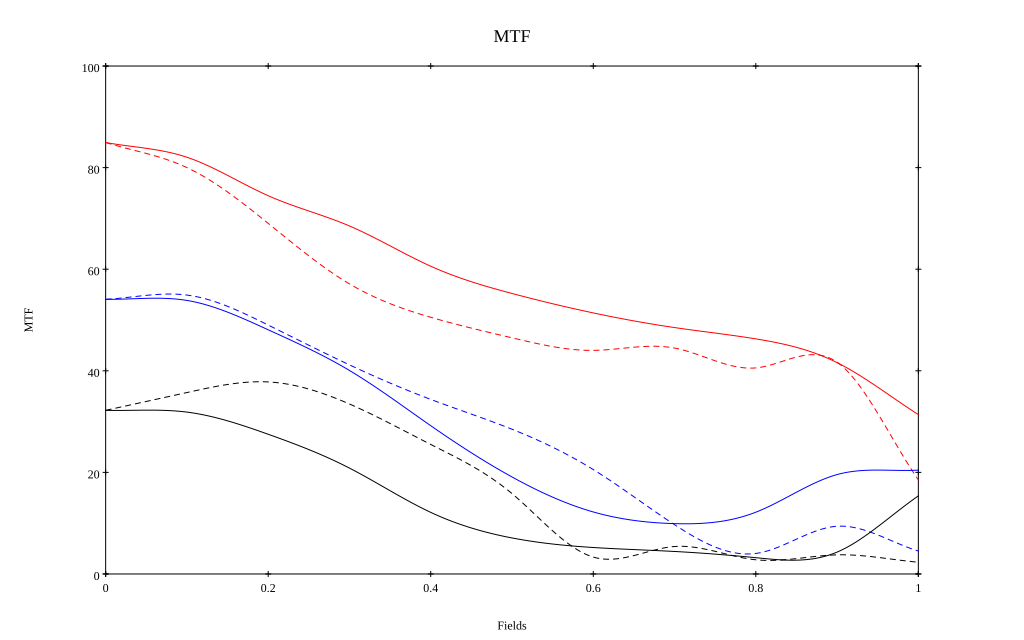

Values plotted in this chart, from the file beside it:
, 0, 0.1, 0.2, 0.3, 0.4, 0.5, 0.6, 0.7, 0.8, 0.9, 1
10 sag, 0.849, 0.82, 0.745, 0.685, 0.606, 0.552, 0.514, 0.485, 0.463, 0.416, 0.314
10 tan, 0.849, 0.8, 0.69, 0.571, 0.505, 0.465, 0.44, 0.445, 0.406, 0.417, 0.185
30 sag, 0.541, 0.539, 0.481, 0.401, 0.292, 0.191, 0.122, 0.099, 0.122, 0.196, 0.204
30 tan, 0.541, 0.549, 0.49, 0.412, 0.344, 0.285, 0.206, 0.097, 0.04, 0.094, 0.045
50 sag, 0.322, 0.319, 0.275, 0.208, 0.121, 0.071, 0.052, 0.044, 0.032, 0.043, 0.154
50 tan, 0.322, 0.357, 0.378, 0.335, 0.255, 0.158, 0.033, 0.054, 0.028, 0.038, 0.023
